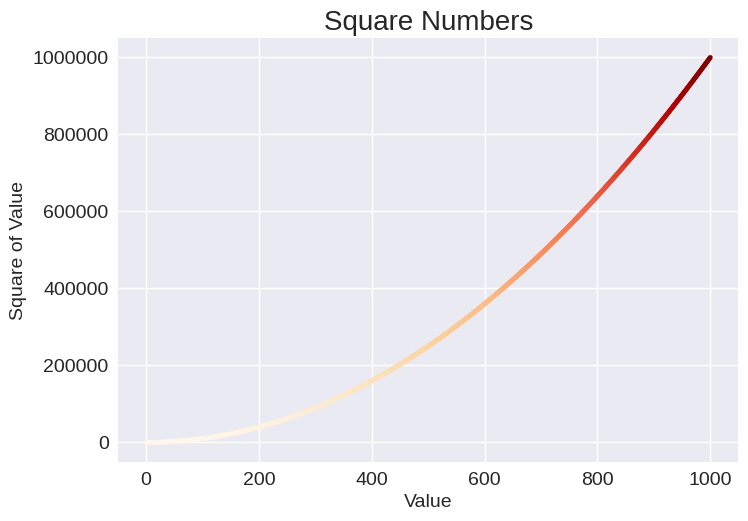

This figure's Python source: (Note: this script raises an exception after producing the figure.)
from matplotlib import pyplot as plt
from pathlib import Path

input_values = range(1,1001)
squares = [value**2 for value in input_values]

plt.style.use('seaborn-v0_8')

fig, ax = plt.subplots()
ax.set_title("Square Numbers", fontsize = 20)
ax.set_xlabel("Value", fontsize = 14)
ax.set_ylabel("Square of Value", fontsize = 14)

ax.tick_params(labelsize = 14)

ax.scatter(input_values, squares, c = squares, cmap = plt.cm.OrRd, s=10)

ax.ticklabel_format(style='plain')
#plt.show()
file = Path('../Resources/squares_plot.png')

plt.savefig(file, bbox_inches = 'tight')
